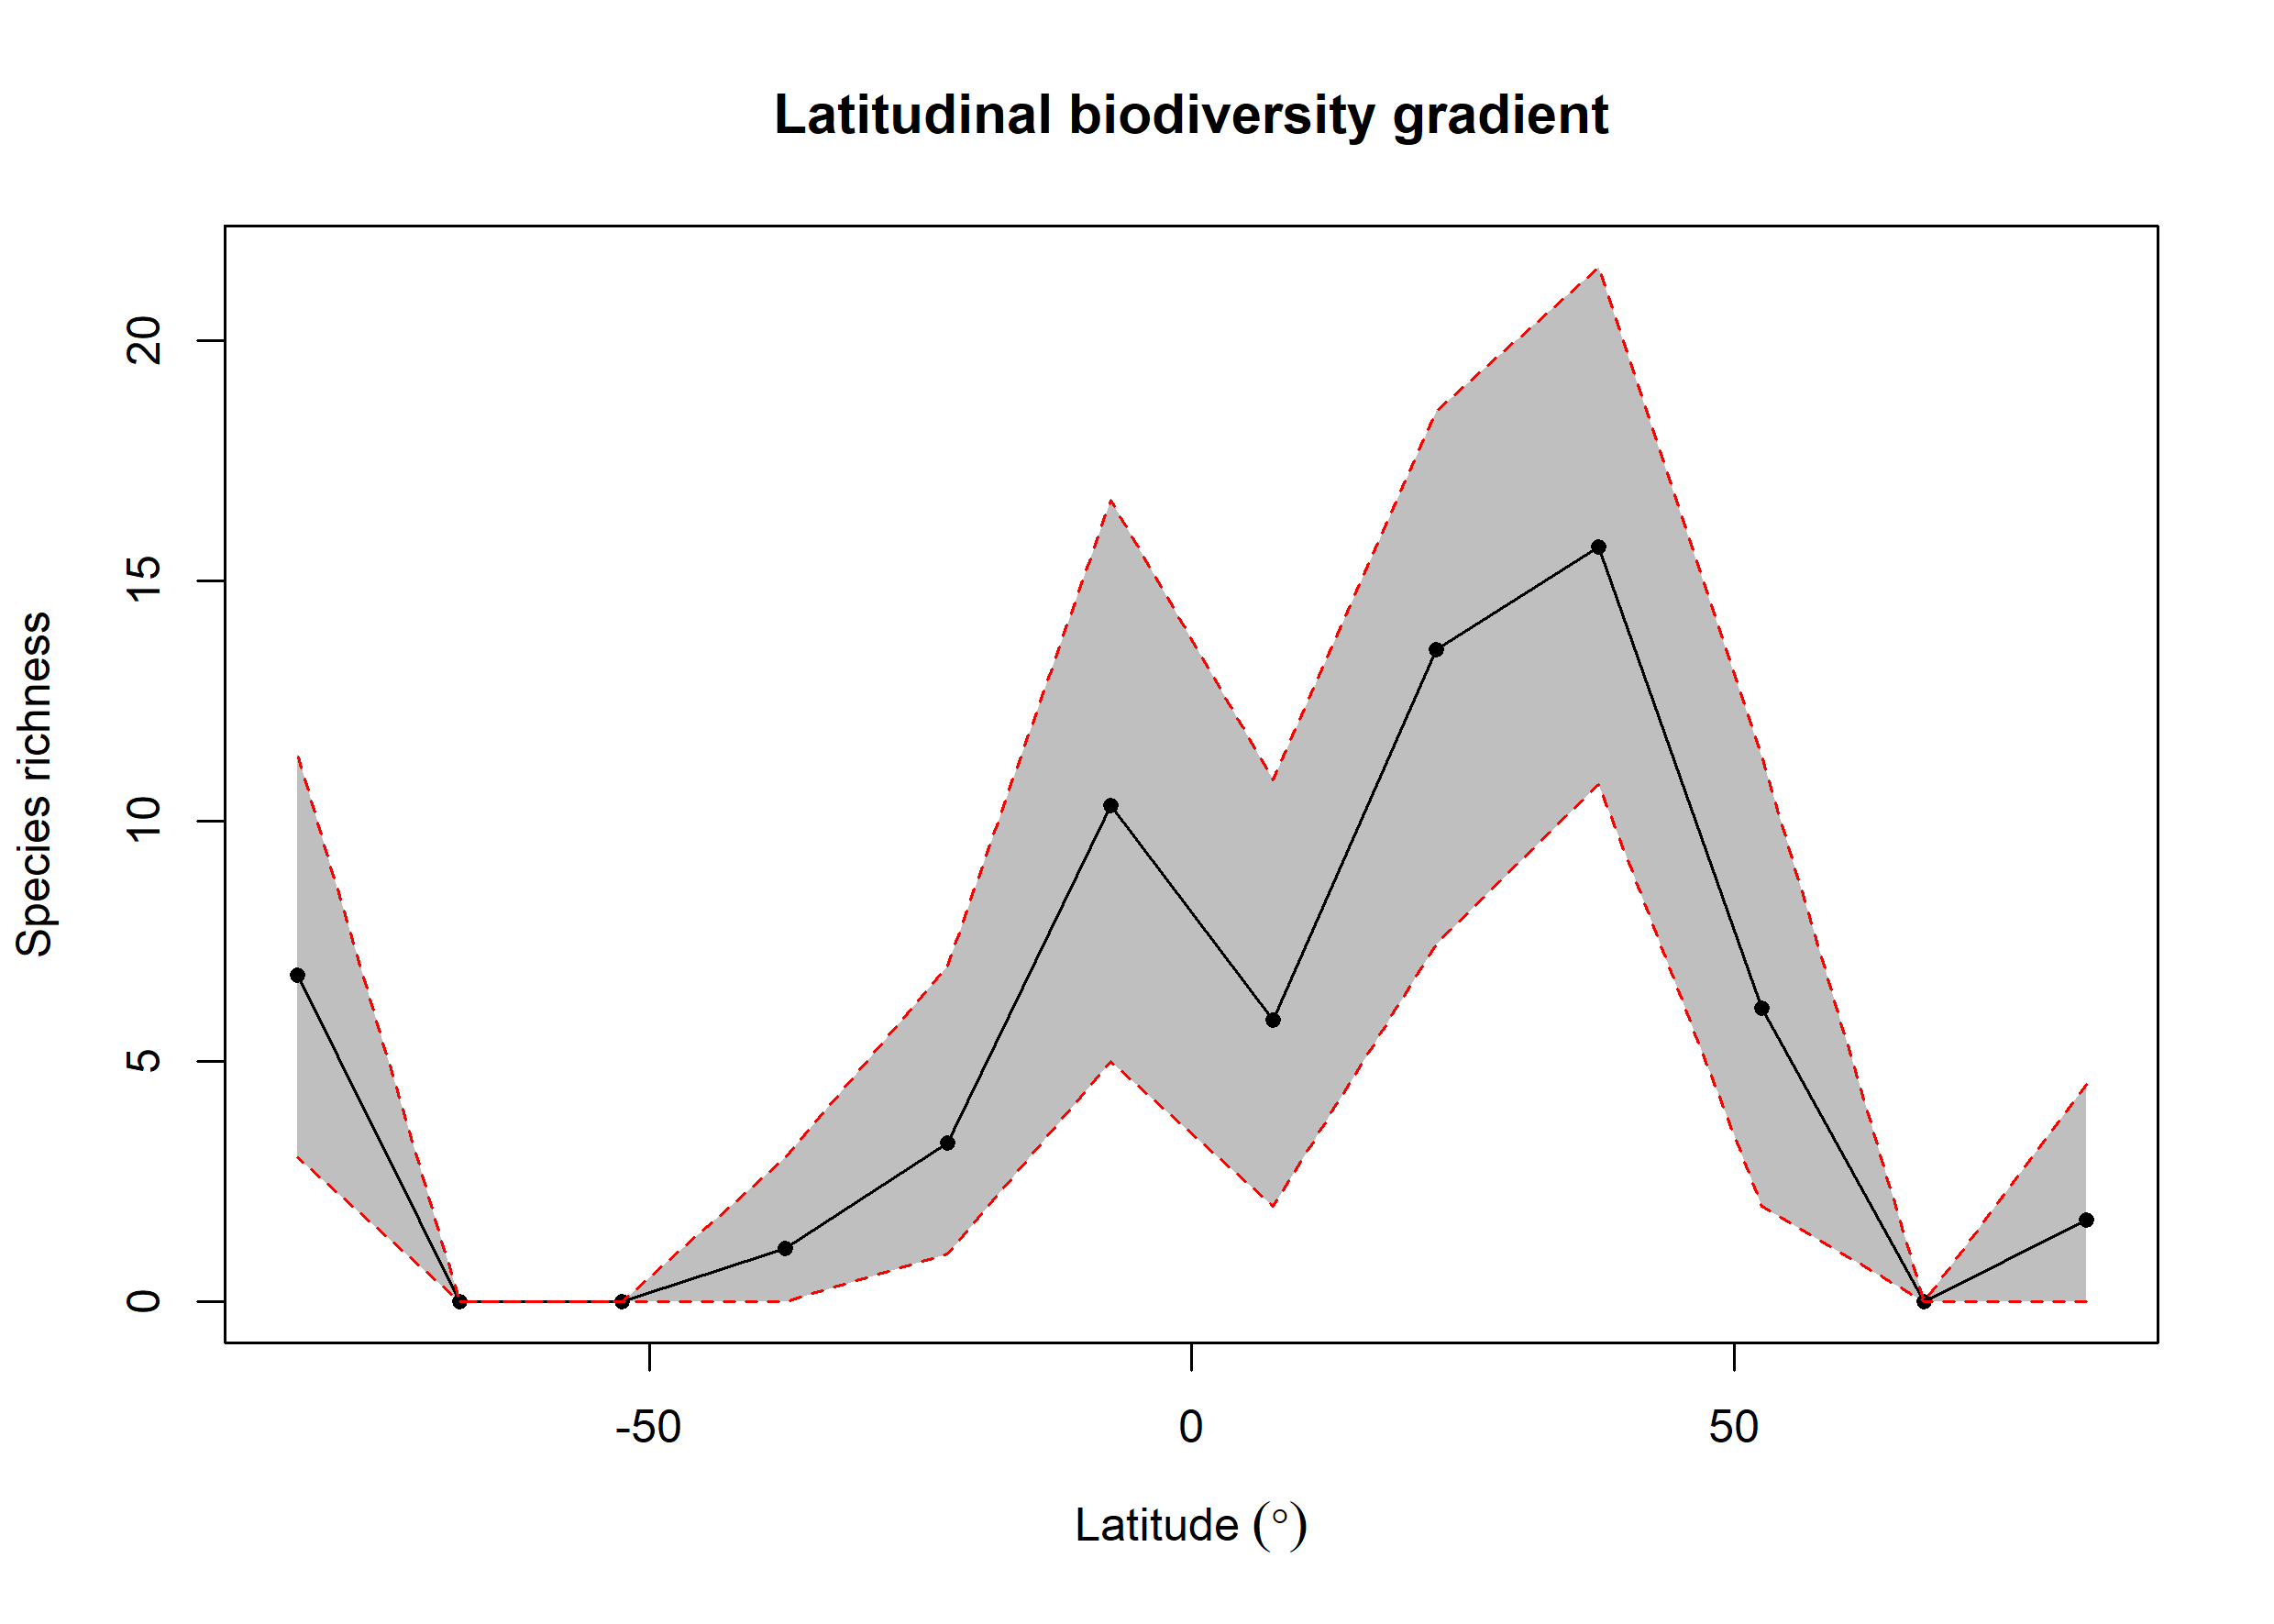

The file beside this chart, header and first rows:
bin, max, min, mid, hemisphere, mean_richness, CI.Lower, CI.Upper
1, 90, 75, 82.5, N, 1.71, 0, 4.524
2, 75, 60, 67.5, N, NA, NA, NA
3, 60, 45, 52.5, N, 6.107, 2, 11.33
4, 45, 30, 37.5, N, 15.7, 10.77, 21.53
5, 30, 15, 22.5, N, 13.57, 7.445, 18.53
6, 15, 0, 7.5, N, 5.858, 2, 10.85
7, 0, -15, -7.5, S, 10.33, 4.997, 16.68
8, -15, -30, -22.5, S, 3.299, 1, 6.986
9, -30, -45, -37.5, S, 1.11, 0, 3
10, -45, -60, -52.5, S, NA, NA, NA
11, -60, -75, -67.5, S, NA, NA, NA
12, -75, -90, -82.5, S, 6.795, 2.998, 11.4
